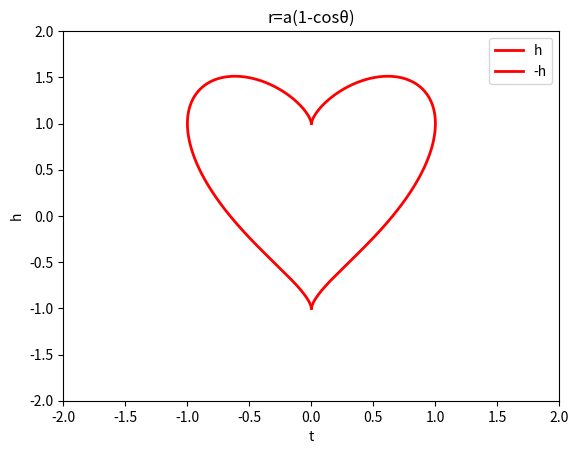

Generate this figure with matplotlib:
import matplotlib.pyplot as plt
import numpy as np
import math


def draw_heart():
    t = np.linspace(0, math.pi, 1000)
    x = np.sin(t)
    y = np.cos(t) + np.power(x, 2.0 / 3)
    plt.plot(x, y, color='red', linewidth=2, label='h')
    plt.plot(-x, y, color='red', linewidth=2, label='-h')
    plt.xlabel('t')
    plt.ylabel('h')
    plt.ylim(-2, 2)
    plt.xlim(-2, 2)
    plt.title("r=a(1-cosθ)")
    plt.legend()
    plt.show()


draw_heart()
